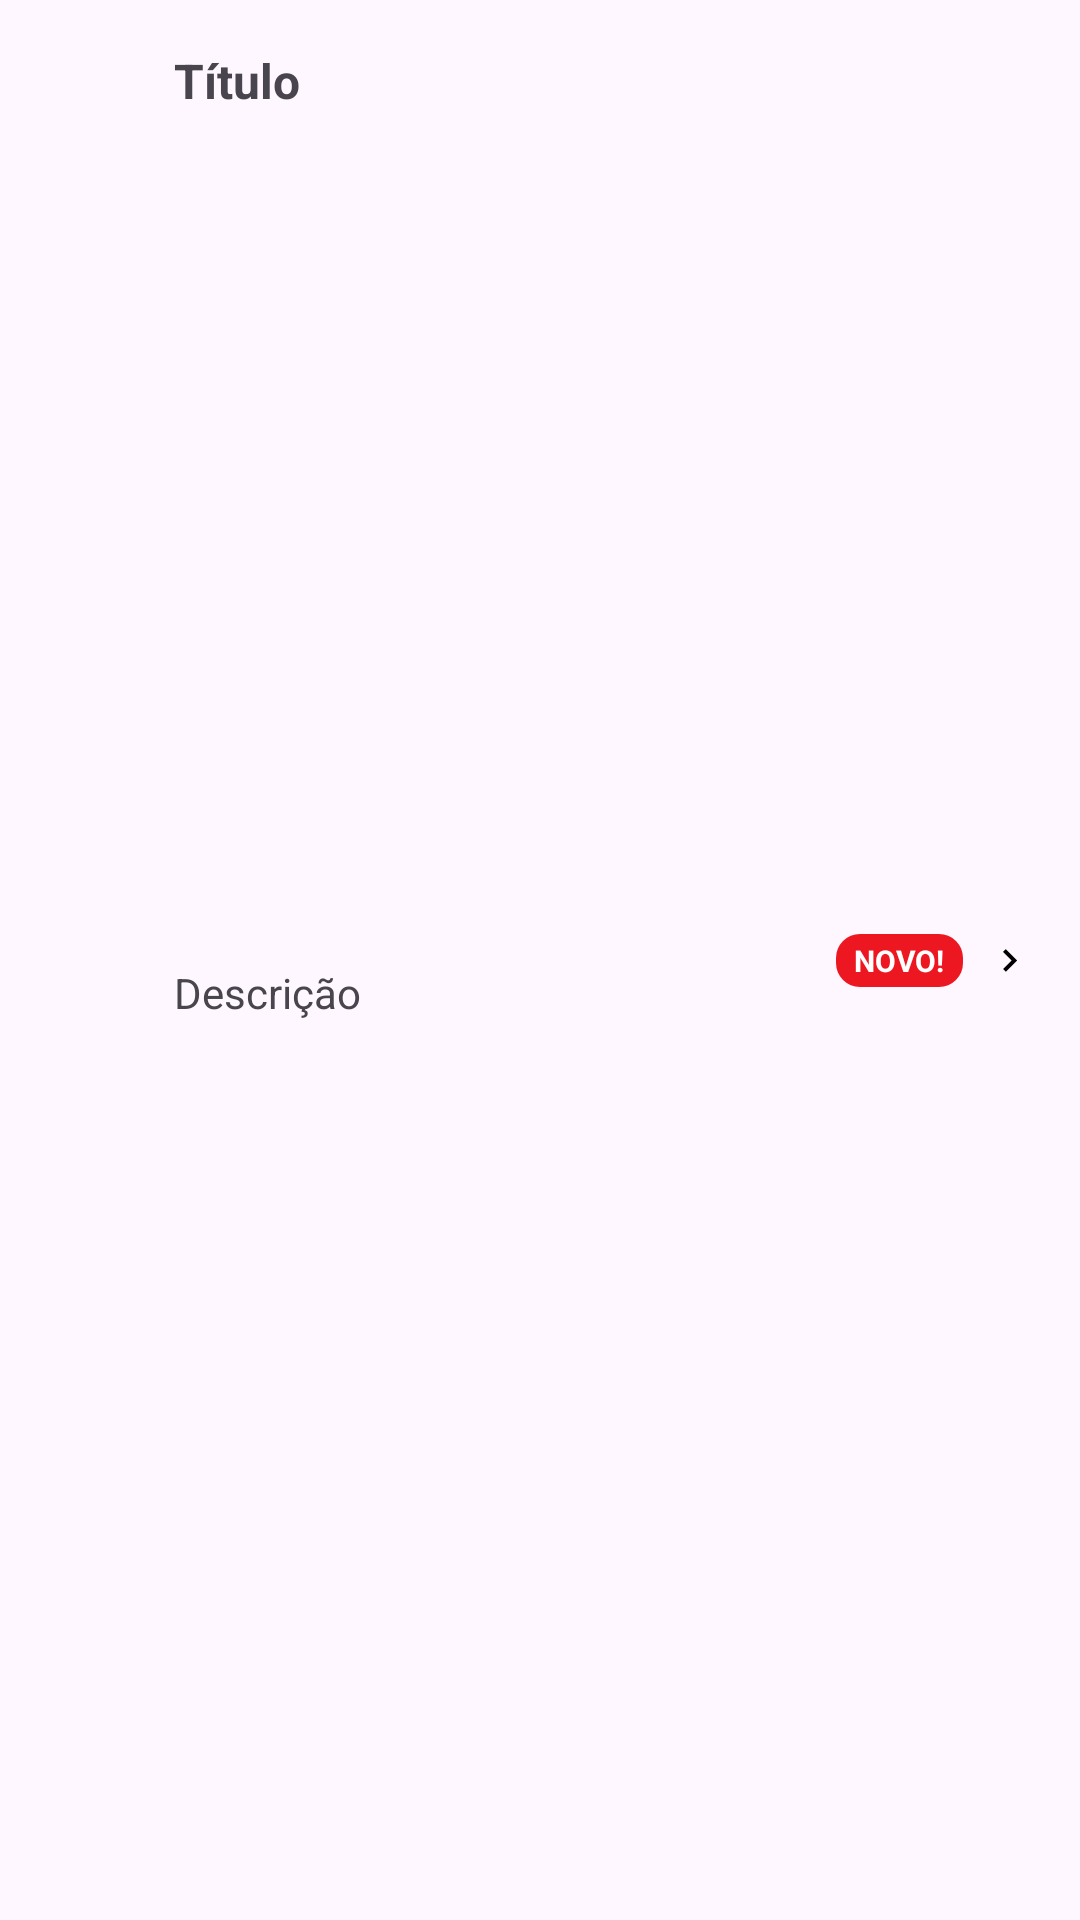

The Android layout XML behind this screen, and the referenced resources:
<!-- AndroidManifest.xml: application theme Theme.Projeto_Boostcamp -->
<!-- res/layout/opcoes_view.xml -->
<?xml version="1.0" encoding="utf-8"?>
<androidx.constraintlayout.widget.ConstraintLayout xmlns:android="http://schemas.android.com/apk/res/android"
    xmlns:app="http://schemas.android.com/apk/res-auto"
    xmlns:tools="http://schemas.android.com/tools"
    android:id="@+id/main"
    android:layout_width="match_parent"
    android:layout_height="wrap_content">

    <ImageView
        android:id="@+id/imageOpcao"
        android:layout_width="26dp"
        android:layout_height="26dp"
        android:layout_marginStart="16dp"
        app:layout_constraintBottom_toBottomOf="@+id/textDescricaoOpcao"
        app:layout_constraintStart_toStartOf="parent"
        app:layout_constraintTop_toTopOf="@+id/textTituloOpcao"
        app:srcCompat="@drawable/icon_mensagem" />

    <TextView
        android:id="@+id/textTituloOpcao"
        android:layout_width="wrap_content"
        android:layout_height="wrap_content"
        android:layout_marginStart="16dp"
        android:layout_marginTop="16dp"
        android:text="Título"
        android:textSize="16sp"
        android:textStyle="bold"
        app:layout_constraintStart_toEndOf="@+id/imageOpcao"
        app:layout_constraintTop_toTopOf="parent" />

    <TextView
        android:id="@+id/textDescricaoOpcao"
        android:layout_width="wrap_content"
        android:layout_height="wrap_content"
        android:layout_marginBottom="16dp"
        android:text="Descrição"
        android:textStyle="normal"
        app:layout_constraintBottom_toBottomOf="parent"
        app:layout_constraintStart_toStartOf="@+id/textTituloOpcao"
        app:layout_constraintTop_toBottomOf="@+id/textTituloOpcao" />

    <ImageView
        android:id="@+id/imageView6"
        android:layout_width="wrap_content"
        android:layout_height="wrap_content"
        android:layout_marginEnd="16dp"
        app:layout_constraintBottom_toBottomOf="parent"
        app:layout_constraintEnd_toEndOf="parent"
        app:layout_constraintTop_toTopOf="parent"
        app:layout_constraintVertical_bias="0.5"
        app:srcCompat="@drawable/icon_seta_direita" />

    <TextView
        android:id="@+id/textInformacaoAdicionalOpcao"
        android:layout_width="wrap_content"
        android:layout_height="wrap_content"
        android:layout_marginEnd="8dp"
        android:background="@drawable/circle_background_red"
        android:paddingStart="6dp"
        android:paddingTop="2dp"
        android:paddingEnd="6dp"
        android:paddingBottom="2dp"
        android:text="@string/novo"
        android:textColor="@color/white"
        android:textSize="10sp"
        android:textStyle="bold"
        app:layout_constraintBottom_toBottomOf="@+id/imageView6"
        app:layout_constraintEnd_toStartOf="@+id/imageView6"
        app:layout_constraintTop_toTopOf="@+id/imageView6" />
</androidx.constraintlayout.widget.ConstraintLayout>
<!-- resources referenced by this layout -->
<resources>
  <color name="white">#FFFFFFFF</color>
  <!-- drawable circle_background_red (drawable) -->
  <?xml version="1.0" encoding="utf-8"?>
  <shape xmlns:android="http://schemas.android.com/apk/res/android"
      android:shape="rectangle">
      <solid android:color="@color/red" />
      <corners android:radius="8dp"/>
  </shape>
  <!-- drawable icon_seta_direita (drawable) -->
  <vector xmlns:android="http://schemas.android.com/apk/res/android" android:autoMirrored="true" android:height="15dp" android:tint="#000000" android:viewportHeight="24" android:viewportWidth="24" android:width="15dp">
        
      <path android:fillColor="@android:color/white" android:pathData="M8.59,16.59L13.17,12 8.59,7.41 10,6l6,6 -6,6 -1.41,-1.41z"/>
      
  </vector>
  <string name="novo">NOVO!</string>
      =======
  <style name="Theme.Projeto_Boostcamp" parent="Base.Theme.Projeto_Boostcamp" />
  <color name="red">#ED1721</color>
  <style name="Base.Theme.Projeto_Boostcamp" parent="Theme.Material3.DayNight.NoActionBar">
          
          <item name="colorPrimary">@color/red</item>
      </style>
</resources>
